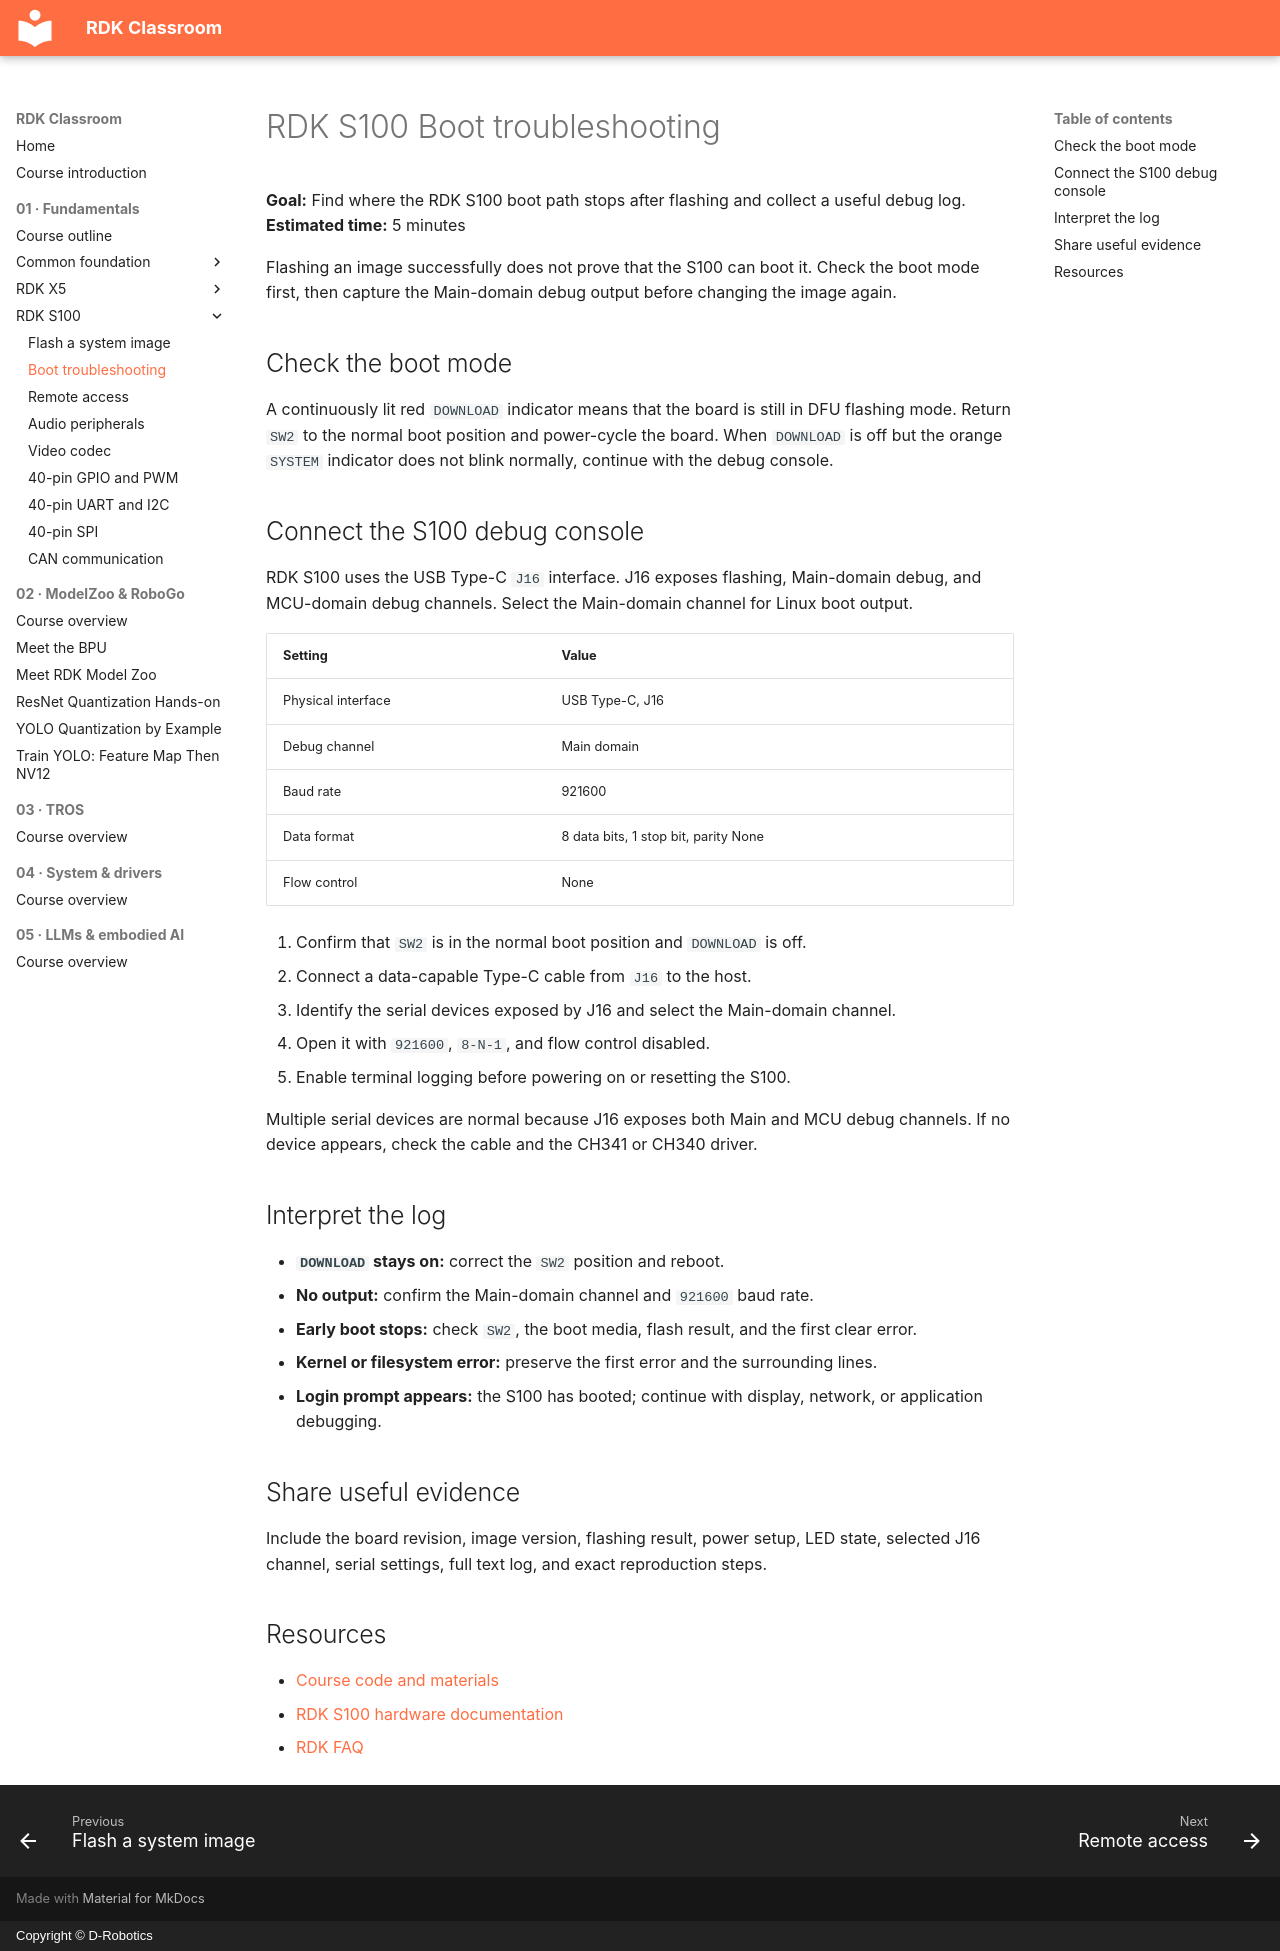

repository: D-Robotics/rdk-course-demos · page: beginner/s100/boot-troubleshooting/index.html · generator: mkdocs · copyright: Copyright © D-Robotics

# RDK S100 Boot troubleshooting

**Goal:** Find where the RDK S100 boot path stops after flashing and collect a useful debug log.  
**Estimated time:** 5 minutes

Flashing an image successfully does not prove that the S100 can boot it. Check the boot mode first, then capture the Main-domain debug output before changing the image again.

## Check the boot mode

A continuously lit red `DOWNLOAD` indicator means that the board is still in DFU flashing mode. Return `SW2` to the normal boot position and power-cycle the board. When `DOWNLOAD` is off but the orange `SYSTEM` indicator does not blink normally, continue with the debug console.

## Connect the S100 debug console

RDK S100 uses the USB Type-C `J16` interface. J16 exposes flashing, Main-domain debug, and MCU-domain debug channels. Select the Main-domain channel for Linux boot output.

| Setting | Value |
| --- | --- |
| Physical interface | USB Type-C, J16 |
| Debug channel | Main domain |
| Baud rate | 921600 |
| Data format | 8 data bits, 1 stop bit, parity None |
| Flow control | None |

1. Confirm that `SW2` is in the normal boot position and `DOWNLOAD` is off.
2. Connect a data-capable Type-C cable from `J16` to the host.
3. Identify the serial devices exposed by J16 and select the Main-domain channel.
4. Open it with `921600`, `8-N-1`, and flow control disabled.
5. Enable terminal logging before powering on or resetting the S100.

Multiple serial devices are normal because J16 exposes both Main and MCU debug channels. If no device appears, check the cable and the CH341 or CH340 driver.

## Interpret the log

- **`DOWNLOAD` stays on:** correct the `SW2` position and reboot.
- **No output:** confirm the Main-domain channel and `921600` baud rate.
- **Early boot stops:** check `SW2`, the boot media, flash result, and the first clear error.
- **Kernel or filesystem error:** preserve the first error and the surrounding lines.
- **Login prompt appears:** the S100 has booted; continue with display, network, or application debugging.

## Share useful evidence

Include the board revision, image version, flashing result, power setup, LED state, selected J16 channel, serial settings, full text log, and exact reproduction steps.

## Resources

- [Course code and materials](https://github.com/D-Robotics/rdk-course-demos/tree/develop/01_beginner/05_boot_troubleshooting)
- [RDK S100 hardware documentation](https://developer.d-robotics.cc/rdk_doc/rdk_s/Quick_start/hardware_introduction/rdk_s100/)
- [RDK FAQ](https://developer.d-robotics.cc/rdk_doc/FAQ)
